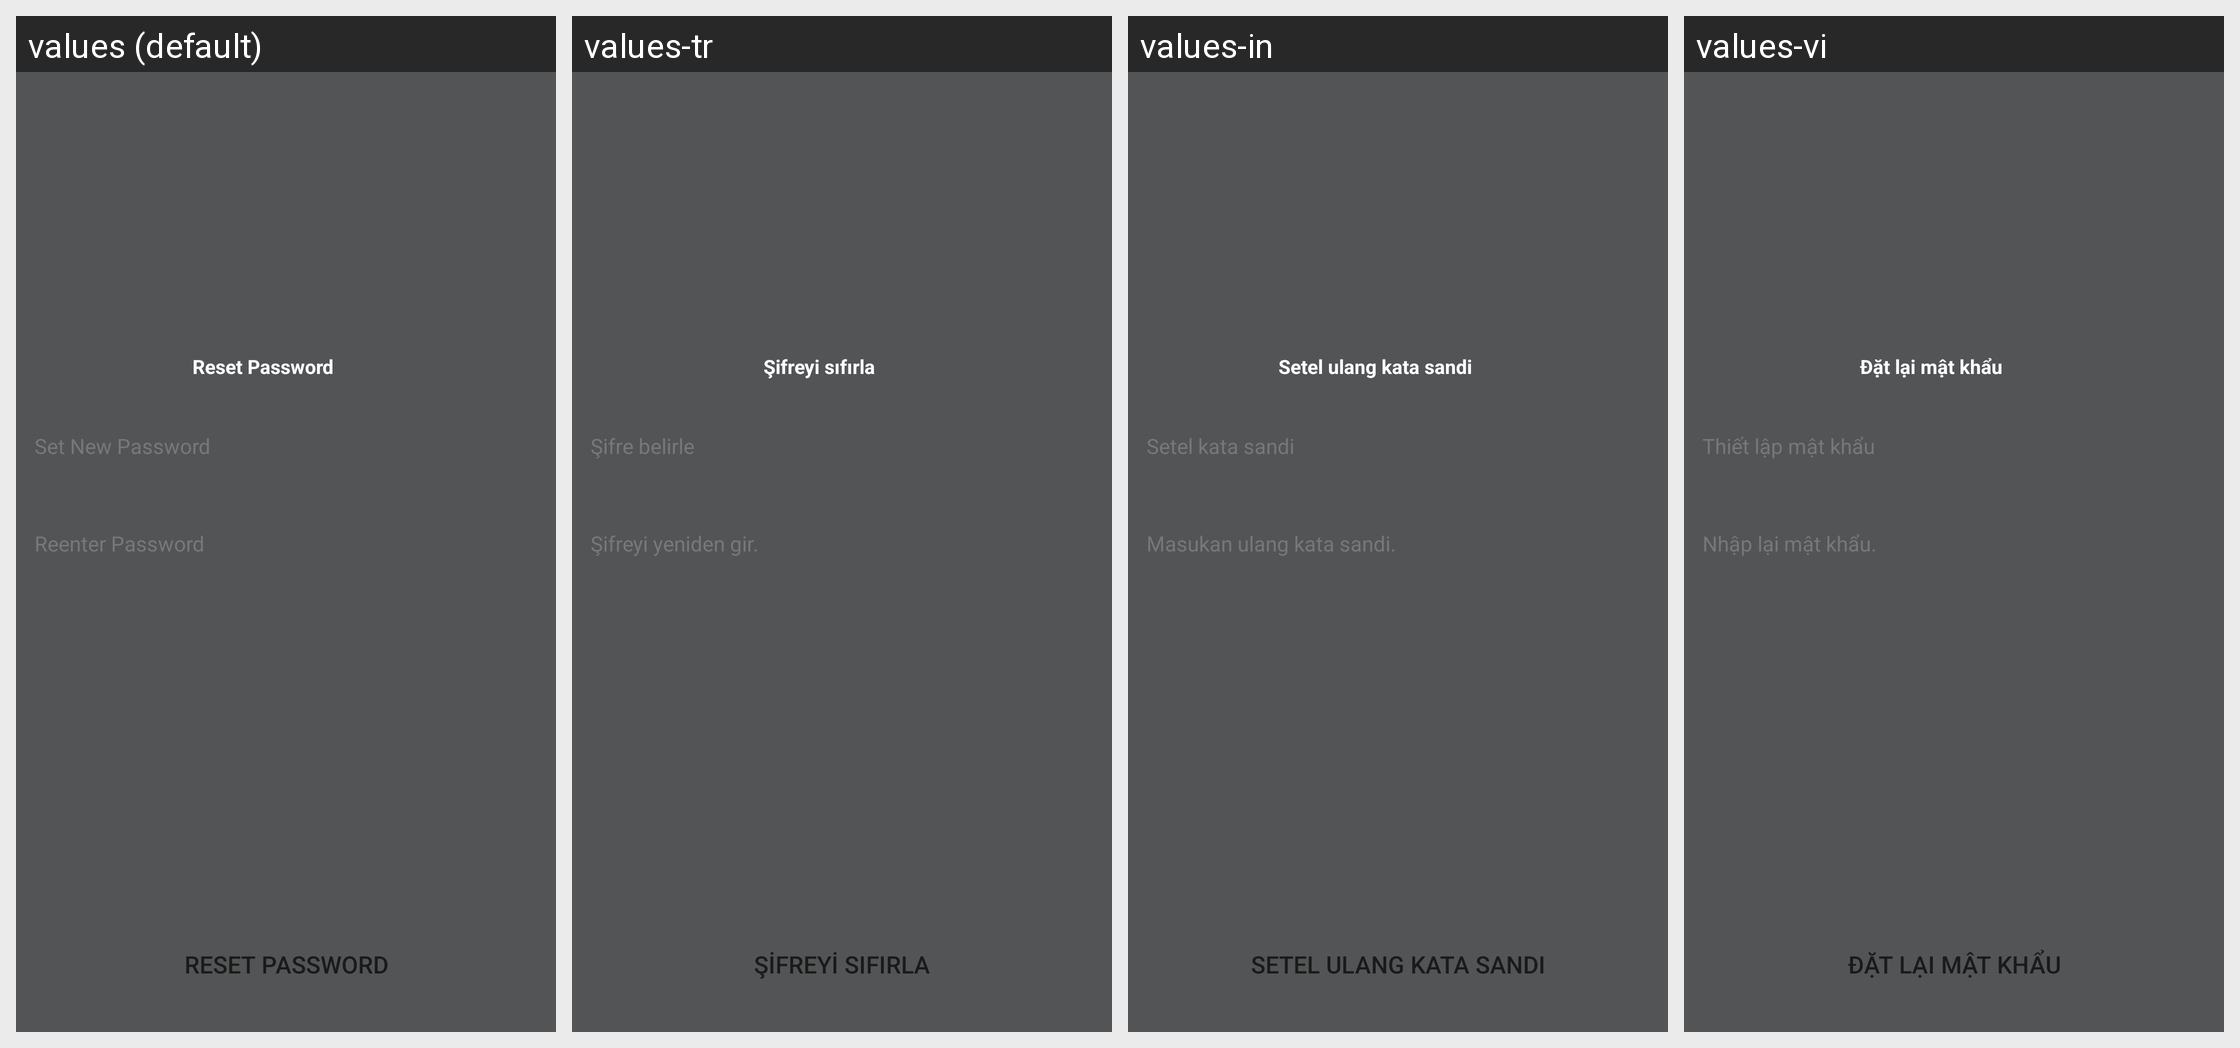

Translations of the strings shown on this Android screen, per locale in the grid:
Android screen res/layout/netease_mpay_oversea__hydra_email_password_new.xml rendered under 4 locales, left to right: values (default), values-tr, values-in, values-vi. Device: Nexus 5 (rendered at 1080×1920; each locale shown at half size, 540×960, under a caption strip naming it); theme Theme.MaterialComponents.DayNight.NoActionBar.
Other locales in the repository, not shown: values-af, values-am, values-ar, values-as, values-az, values-be, values-bg, values-bn, values-bs, values-ca, values-cs, values-da, values-de, values-el, values-en, values-en-rCA, values-en-rGB, values-en-rXC, values-es, values-es-rES, values-es-rUS, values-et, values-eu, values-fa, values-fi, values-fr, values-fr-rCA, values-gl, values-gu, values-hi, values-hr, values-hu, values-hy, values-is, values-it, values-iw, values-ja, values-ja-rJP, values-ka, values-kk, values-km, values-kn, values-ko, values-ko-rKR, values-ky, values-lo, values-lt, values-lv, values-mk, values-ml, values-mn, values-mr, values-ms, values-my, values-nb, values-ne, values-nl, values-or, values-pa, values-pl, values-pt, values-pt-rBR, values-pt-rPT, values-ro, values-ru, values-si, values-sk, values-sl, values-sq, values-sr, values-sv, values-sw, values-ta, values-te, values-th, values-tl, values-uk, values-ur, values-uz, values-vi-rVN, values-zh, values-zh-rCN, values-zh-rHK, values-zh-rTW, values-zu.
Strings drawn on this screen, with the default value and each locale's value (text and hints the layout hard-codes, and strings that could not be matched under every locale, appear in the picture but are not listed):

netease_mpay_oversea__reset_password
  values: Reset Password
  values-tr: Şifreyi sıfırla
  values-in: Setel ulang kata sandi
  values-vi: Đặt lại mật khẩu

netease_mpay_oversea__set_password
  values: Set New Password
  values-tr: Şifre belirle
  values-in: Setel kata sandi
  values-vi: Thiết lập mật khẩu

netease_mpay_oversea__input_password_again
  values: Reenter Password
  values-tr: Şifreyi yeniden gir.
  values-in: Masukan ulang kata sandi.
  values-vi: Nhập lại mật khẩu.
